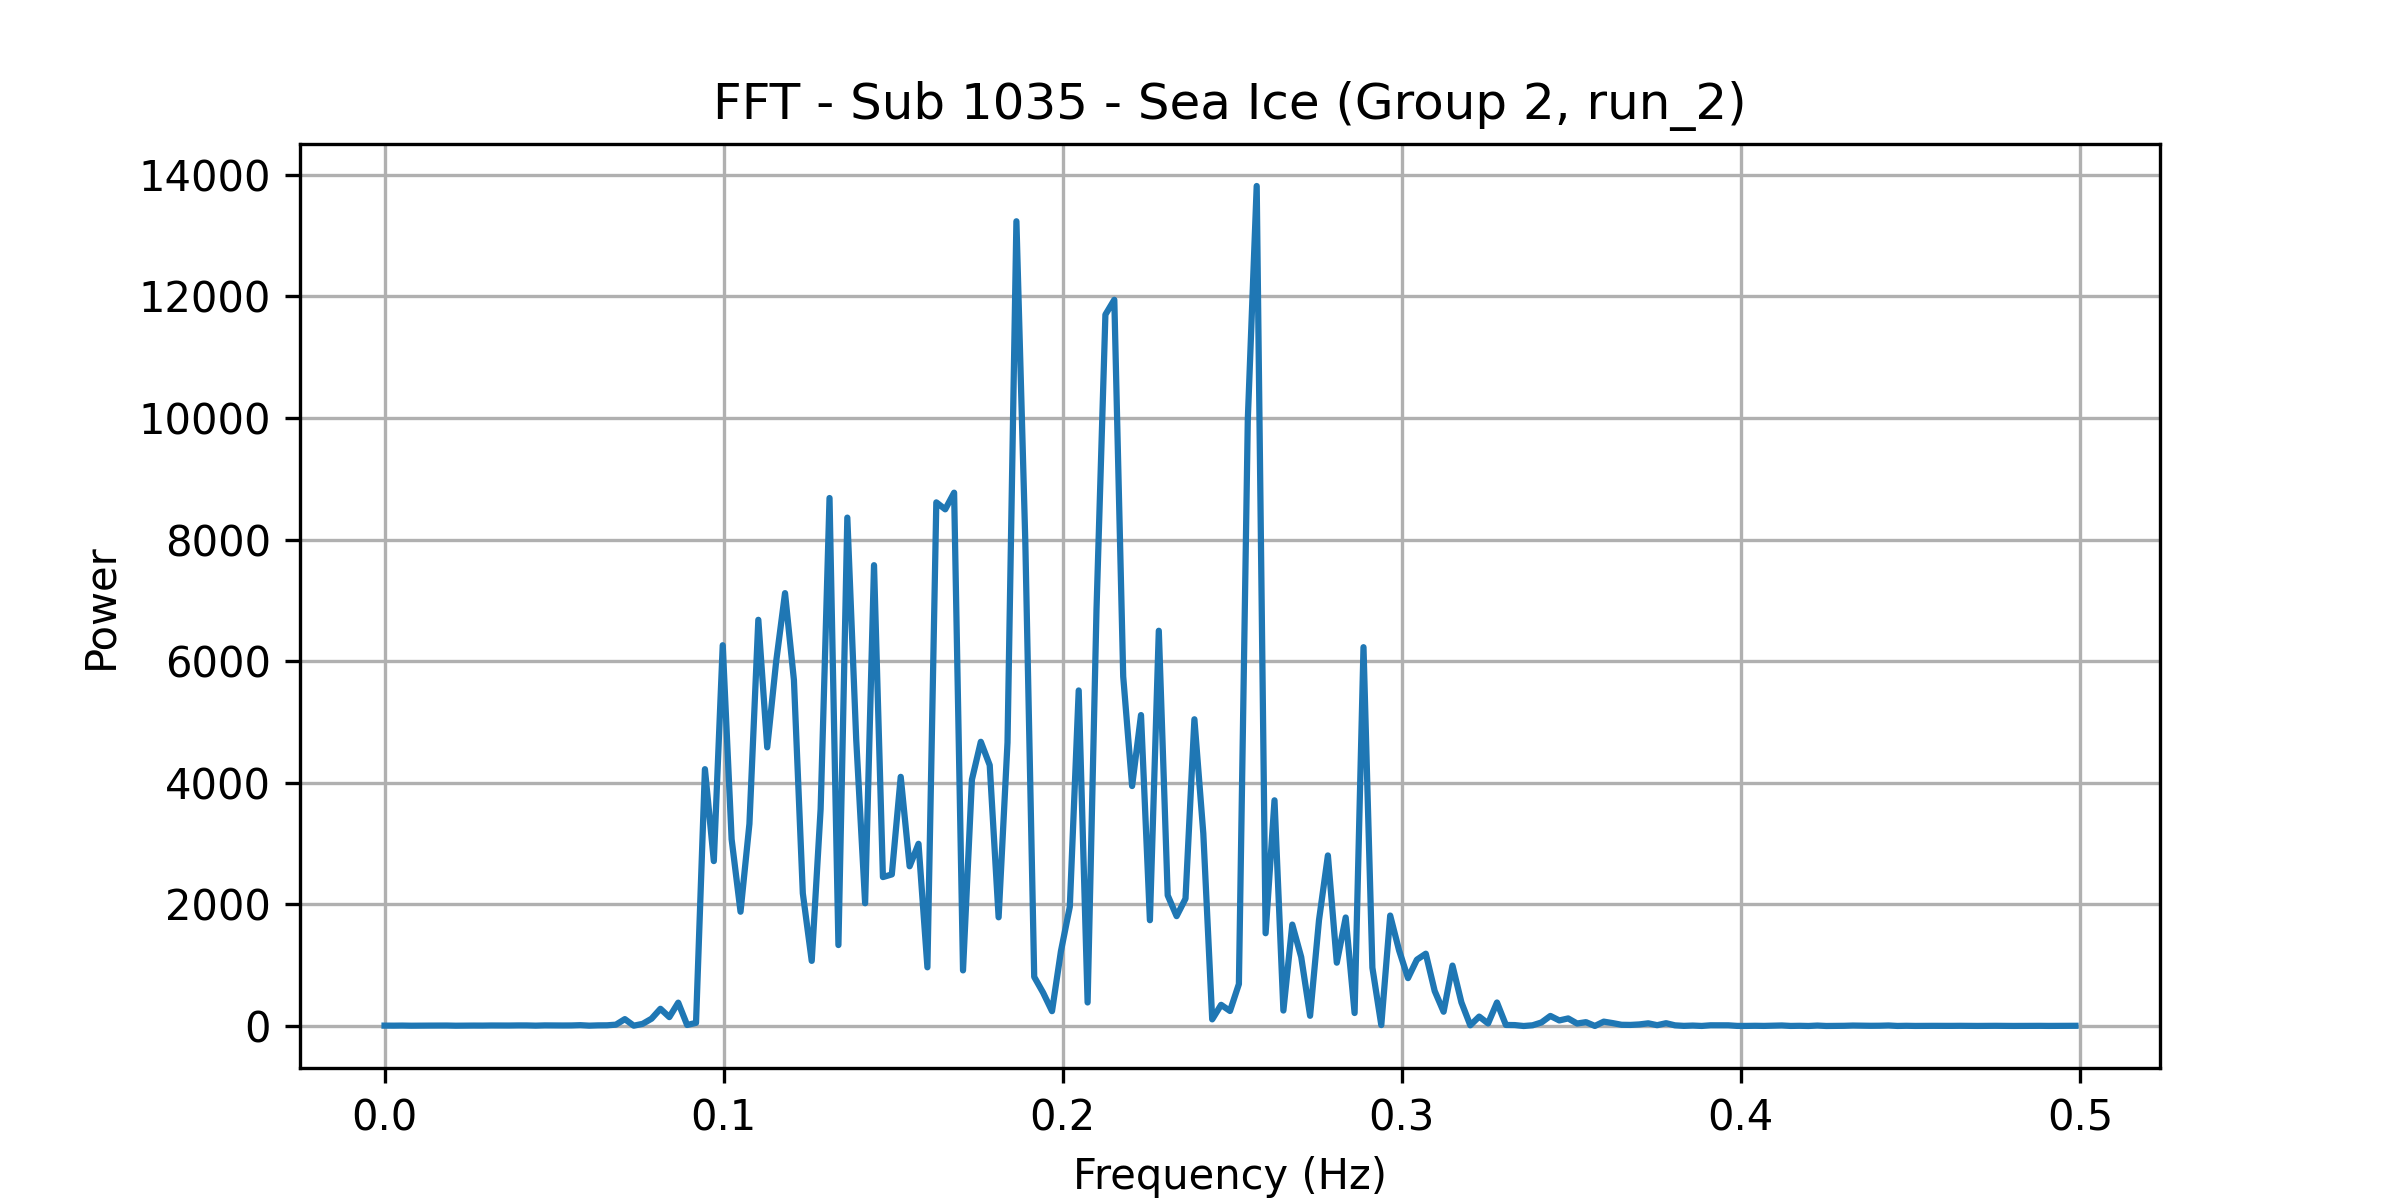

The file beside this chart, header and first rows:
frequency, power
0.0, 6.534
0.002625, 5.842
0.005249, 7.235
0.007874, 4.968
0.0105, 6.783
0.01312, 6.809
0.01575, 7.934
0.01837, 7.836
0.021, 5.049
0.02362, 6.775
0.02625, 7.251
0.02887, 6.747
0.0315, 8.618
0.03412, 7.628
0.03675, 7.839
0.03937, 9.698
0.04199, 9.525
0.04462, 6.134
0.04724, 10.16
0.04987, 9.134
0.05249, 8.591
0.05512, 9.251
0.05774, 13.77
0.06037, 6.006
0.06299, 10.68
0.06562, 11.68
0.06824, 22.26
0.07087, 113.2
0.07349, 5.723
0.07612, 35.59
0.07874, 120.4
0.08136, 283.5
0.08399, 146.7
0.08661, 384.6
0.08924, 16.88
0.09186, 51.72
0.09449, 4225
0.09711, 2713
0.09974, 6263
0.1024, 3072
0.105, 1880
0.1076, 3326
0.1102, 6681
0.1129, 4584
0.1155, 5990
0.1181, 7120
0.1207, 5690
0.1234, 2182
0.126, 1072
0.1286, 3568
0.1312, 8685
0.1339, 1332
0.1365, 8362
0.1391, 4710
0.1417, 2019
0.1444, 7580
0.147, 2450
0.1496, 2493
0.1522, 4098
0.1549, 2627
... 131 more rows
